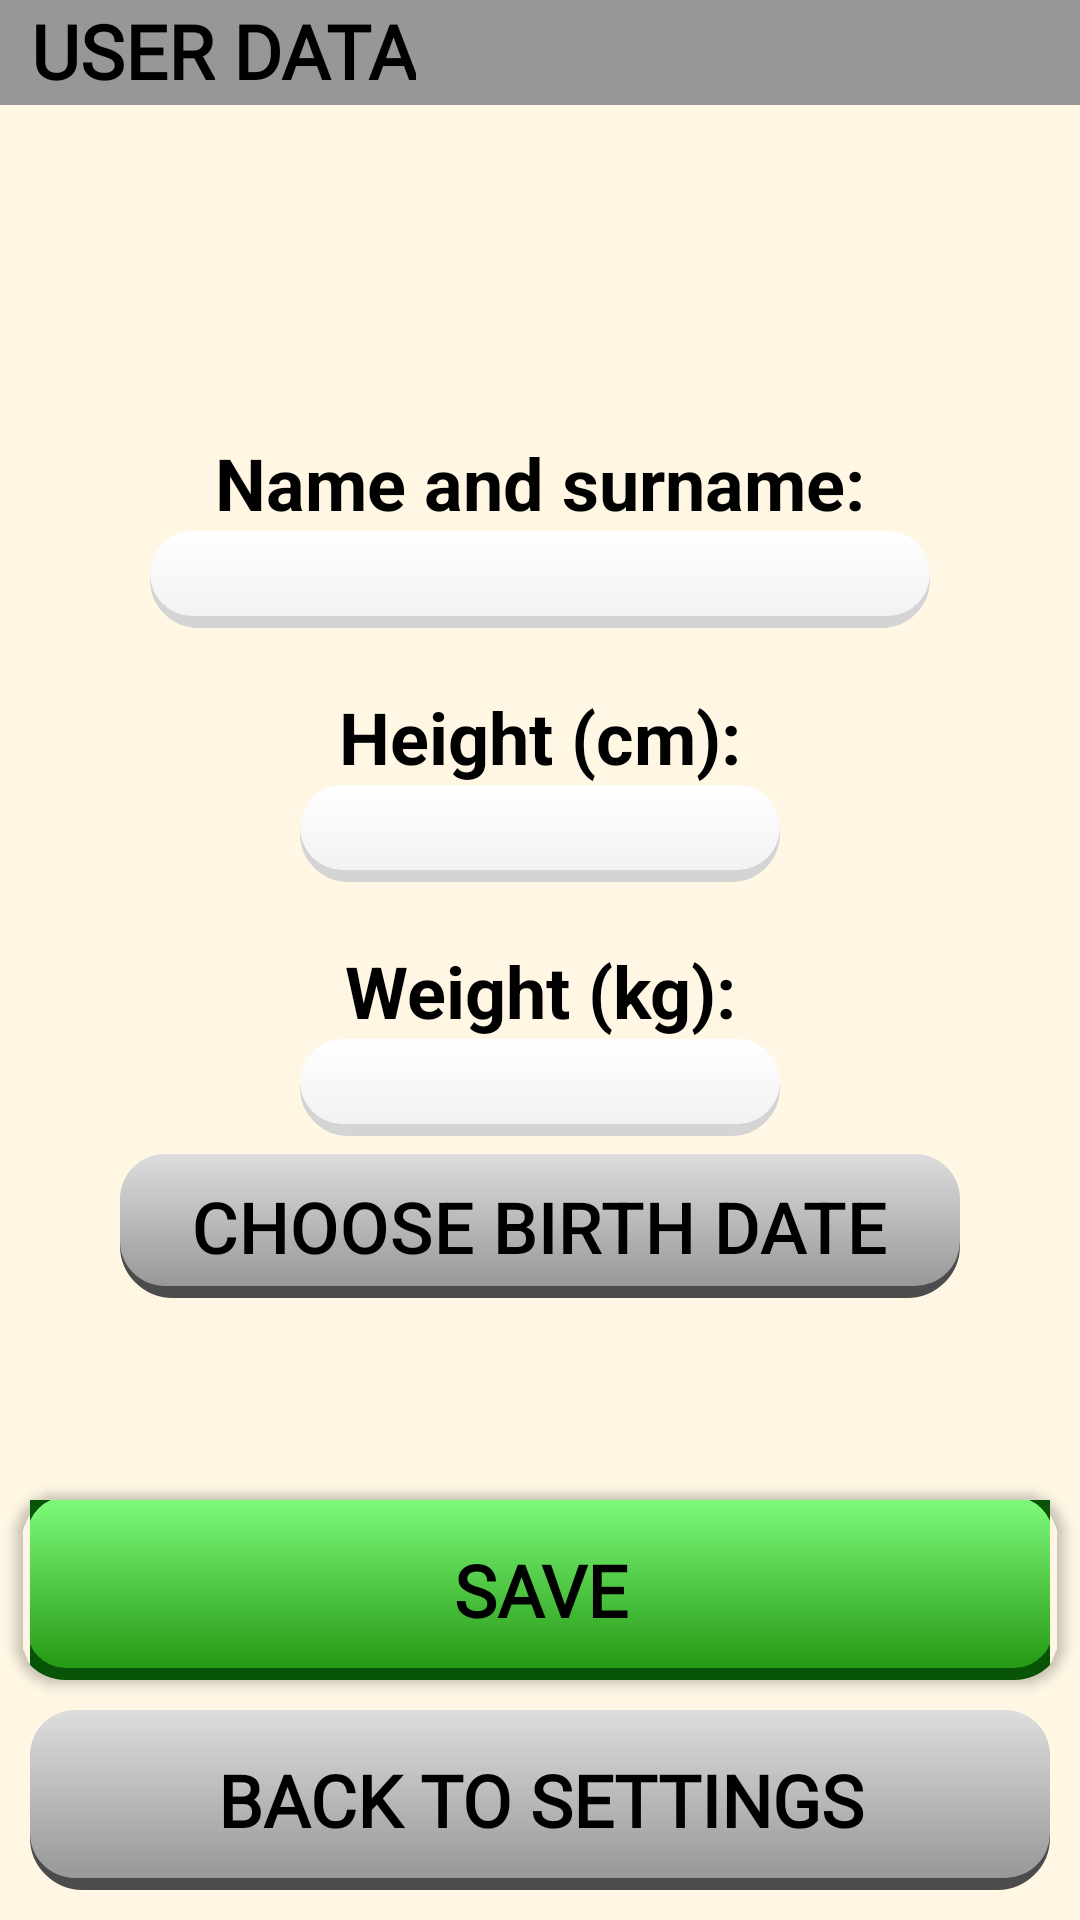

Write the Android layout XML for this screen, with the resource values it uses.
<!-- AndroidManifest.xml: application theme Theme.SeniorMonitoringApp -->
<!-- res/layout/fragment_edit__user__data__page.xml -->
<?xml version="1.0" encoding="utf-8"?>
<androidx.constraintlayout.widget.ConstraintLayout xmlns:android="http://schemas.android.com/apk/res/android"
    xmlns:app="http://schemas.android.com/apk/res-auto"
    xmlns:tools="http://schemas.android.com/tools"
    android:layout_width="match_parent"
    android:layout_height="match_parent">

    
    <RelativeLayout
        android:id="@+id/relativeLayout2"
        android:layout_width="match_parent"
        android:layout_height="35dp"
        android:background="@color/gray_header"
        app:layout_constraintEnd_toEndOf="parent"
        app:layout_constraintStart_toStartOf="parent"
        app:layout_constraintTop_toTopOf="parent">

        <TextView
            style="@style/MainPageNavButtonText"
            android:layout_width="wrap_content"
            android:layout_height="match_parent"
            android:paddingLeft="10dp"
            android:text="USER DATA" />

        <ImageView
            android:layout_width="35dp"
            android:layout_height="match_parent"
            android:layout_alignParentRight="true"
            android:src="@drawable/ic_settings" />
    </RelativeLayout>

    <Button
        android:id="@+id/goToSettingsUser"
        android:layout_width="0dp"
        style="@style/MainPageButton"
        android:text="BACK TO SETTINGS"
        android:textColor="#000000"
        android:textSize="24sp"
        android:background="@drawable/button_grey"
        app:layout_constraintBottom_toBottomOf="parent"
        app:layout_constraintEnd_toEndOf="parent"
        app:layout_constraintStart_toStartOf="parent" />

    <Button
        android:id="@+id/saveUser"
        style="@style/MainPageButton"
        android:layout_width="0dp"
        android:background="@drawable/button_green"
        android:text="Save"
        android:textColor="#000000"
        android:textSize="24sp"
        app:layout_constraintBottom_toTopOf="@+id/goToSettingsUser"
        app:layout_constraintEnd_toEndOf="parent"
        app:layout_constraintStart_toStartOf="parent" />



    <EditText
        android:id="@+id/weightIn"
        android:layout_width="0dp"
        android:layout_height="wrap_content"
        android:layout_marginStart="100dp"
        android:layout_marginEnd="100dp"
        android:layout_marginBottom="6dp"
        android:ems="10"
        android:background="@drawable/button_white"
        android:inputType="numberDecimal"
        android:textAlignment="center"
        android:textSize="24sp"
        app:layout_constraintBottom_toTopOf="@+id/chooseBirth"
        app:layout_constraintEnd_toEndOf="parent"
        app:layout_constraintStart_toStartOf="parent" />

    <TextView
        android:id="@+id/textView5"
        android:layout_width="0dp"
        android:layout_height="wrap_content"
        android:layout_marginStart="50dp"
        android:layout_marginEnd="50dp"
        android:text="Weight (kg):"
        android:textAlignment="center"
        android:textColor="#000000"
        android:textSize="24sp"
        android:textStyle="bold"
        app:layout_constraintBottom_toTopOf="@+id/weightIn"
        app:layout_constraintEnd_toEndOf="parent"
        app:layout_constraintStart_toStartOf="parent" />

    <EditText
        android:id="@+id/heightIn"
        android:layout_width="0dp"
        android:layout_height="wrap_content"
        android:layout_marginStart="100dp"
        android:layout_marginEnd="100dp"
        android:layout_marginBottom="20dp"
        android:ems="10"
        android:background="@drawable/button_white"

        android:inputType="numberDecimal"
        android:textAlignment="center"
        android:textSize="24sp"
        app:layout_constraintBottom_toTopOf="@+id/textView5"
        app:layout_constraintEnd_toEndOf="parent"
        app:layout_constraintStart_toStartOf="parent" />

    <TextView
        android:id="@+id/textView6"
        android:layout_width="0dp"
        android:layout_height="wrap_content"
        android:layout_marginStart="50dp"
        android:layout_marginEnd="50dp"
        android:text="Height (cm):"
        android:textAlignment="center"
        android:textColor="#000000"
        android:textSize="24sp"
        android:textStyle="bold"
        app:layout_constraintBottom_toTopOf="@+id/heightIn"
        app:layout_constraintEnd_toEndOf="parent"
        app:layout_constraintStart_toStartOf="parent" />

    <EditText
        android:id="@+id/nameSurname"
        android:layout_width="0dp"
        android:layout_height="wrap_content"
        android:layout_marginStart="50dp"
        android:layout_marginEnd="50dp"
        android:layout_marginBottom="20dp"
        android:ems="10"
        android:background="@drawable/button_white"
        android:inputType="textMultiLine"
        android:textAlignment="center"
        android:textSize="24sp"
        app:layout_constraintBottom_toTopOf="@+id/textView6"
        app:layout_constraintEnd_toEndOf="parent"
        app:layout_constraintStart_toStartOf="parent" />

    <TextView
        android:id="@+id/textView7"
        android:layout_width="0dp"
        android:layout_height="wrap_content"
        android:text="Name and surname:"
        android:textAlignment="center"
        android:textColor="#000000"
        android:textSize="24sp"
        android:textStyle="bold"
        app:layout_constraintBottom_toTopOf="@+id/nameSurname"
        app:layout_constraintEnd_toEndOf="parent"
        app:layout_constraintStart_toStartOf="parent" />





    <Button
        android:id="@+id/chooseBirth"
        android:layout_width="0dp"
        android:background="@drawable/button_grey"
        android:layout_height="wrap_content"
        android:layout_marginStart="40dp"
        android:layout_marginEnd="40dp"
        android:layout_marginBottom="5dp"
        android:text="Choose birth date"
        android:textColor="#000000"
        android:textSize="24sp"
        app:layout_constraintBottom_toTopOf="@+id/birthDateIn"
        app:layout_constraintEnd_toEndOf="parent"
        app:layout_constraintStart_toStartOf="parent" />

    <TextView
        android:id="@+id/birthDateIn"
        android:layout_width="0dp"
        android:layout_height="wrap_content"
        android:layout_marginStart="50dp"
        android:layout_marginEnd="50dp"
        android:layout_marginBottom="100dp"
        android:textAlignment="center"
        android:textSize="24sp"
        android:textStyle="bold"
        android:textColor="@color/black"
        app:layout_constraintBottom_toTopOf="@+id/goToSettingsUser"
        app:layout_constraintEnd_toEndOf="parent"
        app:layout_constraintStart_toStartOf="parent" />
</androidx.constraintlayout.widget.ConstraintLayout>
<!-- resources referenced by this layout -->
<resources>
  <color name="black">#FF000000</color>
  <color name="gray_header">#979797</color>
  <!-- drawable button_green (drawable) -->
  <?xml version="1.0" encoding="utf-8"?>
  <selector xmlns:android="http://schemas.android.com/apk/res/android">
      <item android:state_pressed="true" android:drawable="@drawable/gradient_green_pressed" />
      <item android:drawable="@drawable/gradient_green" />
  </selector>
  <!-- drawable button_grey (drawable) -->
  <?xml version="1.0" encoding="utf-8"?>
  <selector xmlns:android="http://schemas.android.com/apk/res/android">
      <item android:state_pressed="true" android:drawable="@drawable/gradient_grey_pressed" />
      <item android:drawable="@drawable/gradient_grey" />
  </selector>
  <!-- drawable button_white (drawable) -->
  <?xml version="1.0" encoding="utf-8"?>
  <selector xmlns:android="http://schemas.android.com/apk/res/android">
      <item android:state_pressed="true" android:drawable="@drawable/gradient_white_pressed" />
      <item android:drawable="@drawable/gradient_white" />
  </selector>
  <style name="MainPageNavButtonText">
          <item name="android:layout_width">match_parent</item>
          <item name="android:layout_height">wrap_content</item>
          <item name="android:fontFamily">@font/lexend</item>
          <item name="android:paddingTop">0dp</item>
          <item name="android:textAlignment">center</item>
          <item name="android:textColor">@color/black</item>
          <item name="android:textFontWeight">600</item>
          <item name="android:textSize">25sp</item>
      </style>
  <style name="Theme.SeniorMonitoringApp" parent="Base.Theme.SeniorMonitoringApp" />
  <!-- drawable gradient_grey (drawable) -->
  <?xml version="1.0" encoding="utf-8"?>
  <layer-list xmlns:android="http://schemas.android.com/apk/res/android">
  <item>
      <shape>
          <corners
              android:radius="15dp"/>
          <stroke
              android:width="5dp"
              android:color="#4C4C4C">
          </stroke>
      </shape>
  </item>
  <item android:bottom="4dp">
      <shape>
          <corners
              android:radius="15dp"/>
          <gradient
              android:startColor="#DDDDDD"
              android:endColor="#989898"
              android:type="linear"
              android:angle="-90"/>
      </shape>
  </item>
  </layer-list>
  <!-- drawable gradient_bluesoft (drawable) -->
  <?xml version="1.0" encoding="utf-8"?>
  <layer-list xmlns:android="http://schemas.android.com/apk/res/android">
  <item>
      <shape>
          <corners
              android:radius="15dp"/>
          <stroke
              android:width="3dp"
              android:color="#213976">
          </stroke>
      </shape>
  </item>
  <item android:bottom="3dp">
      <shape>
          <corners
              android:radius="15dp"/>
          <gradient
              android:startColor="#AFD9FF"
              android:endColor="#4F74D3"
              android:type="linear"
              android:angle="-90"/>
      </shape>
  </item>
  </layer-list>
  <string name="go_to_main_page">GO TO MAIN PAGE</string>
  <style name="Base.Theme.SeniorMonitoringApp" parent="Theme.AppCompat.DayNight.NoActionBar">
          <item name="android:windowBackground">@color/page_background</item>
          <item name="android:statusBarColor">#000000</item>
          
          
      </style>
  <color name="green_darker">#229610</color>
  <color name="green">#83FF81</color>
  <color name="white">#FFFFFFFF</color>
  <color name="page_background">#FFF7E4</color>
</resources>
